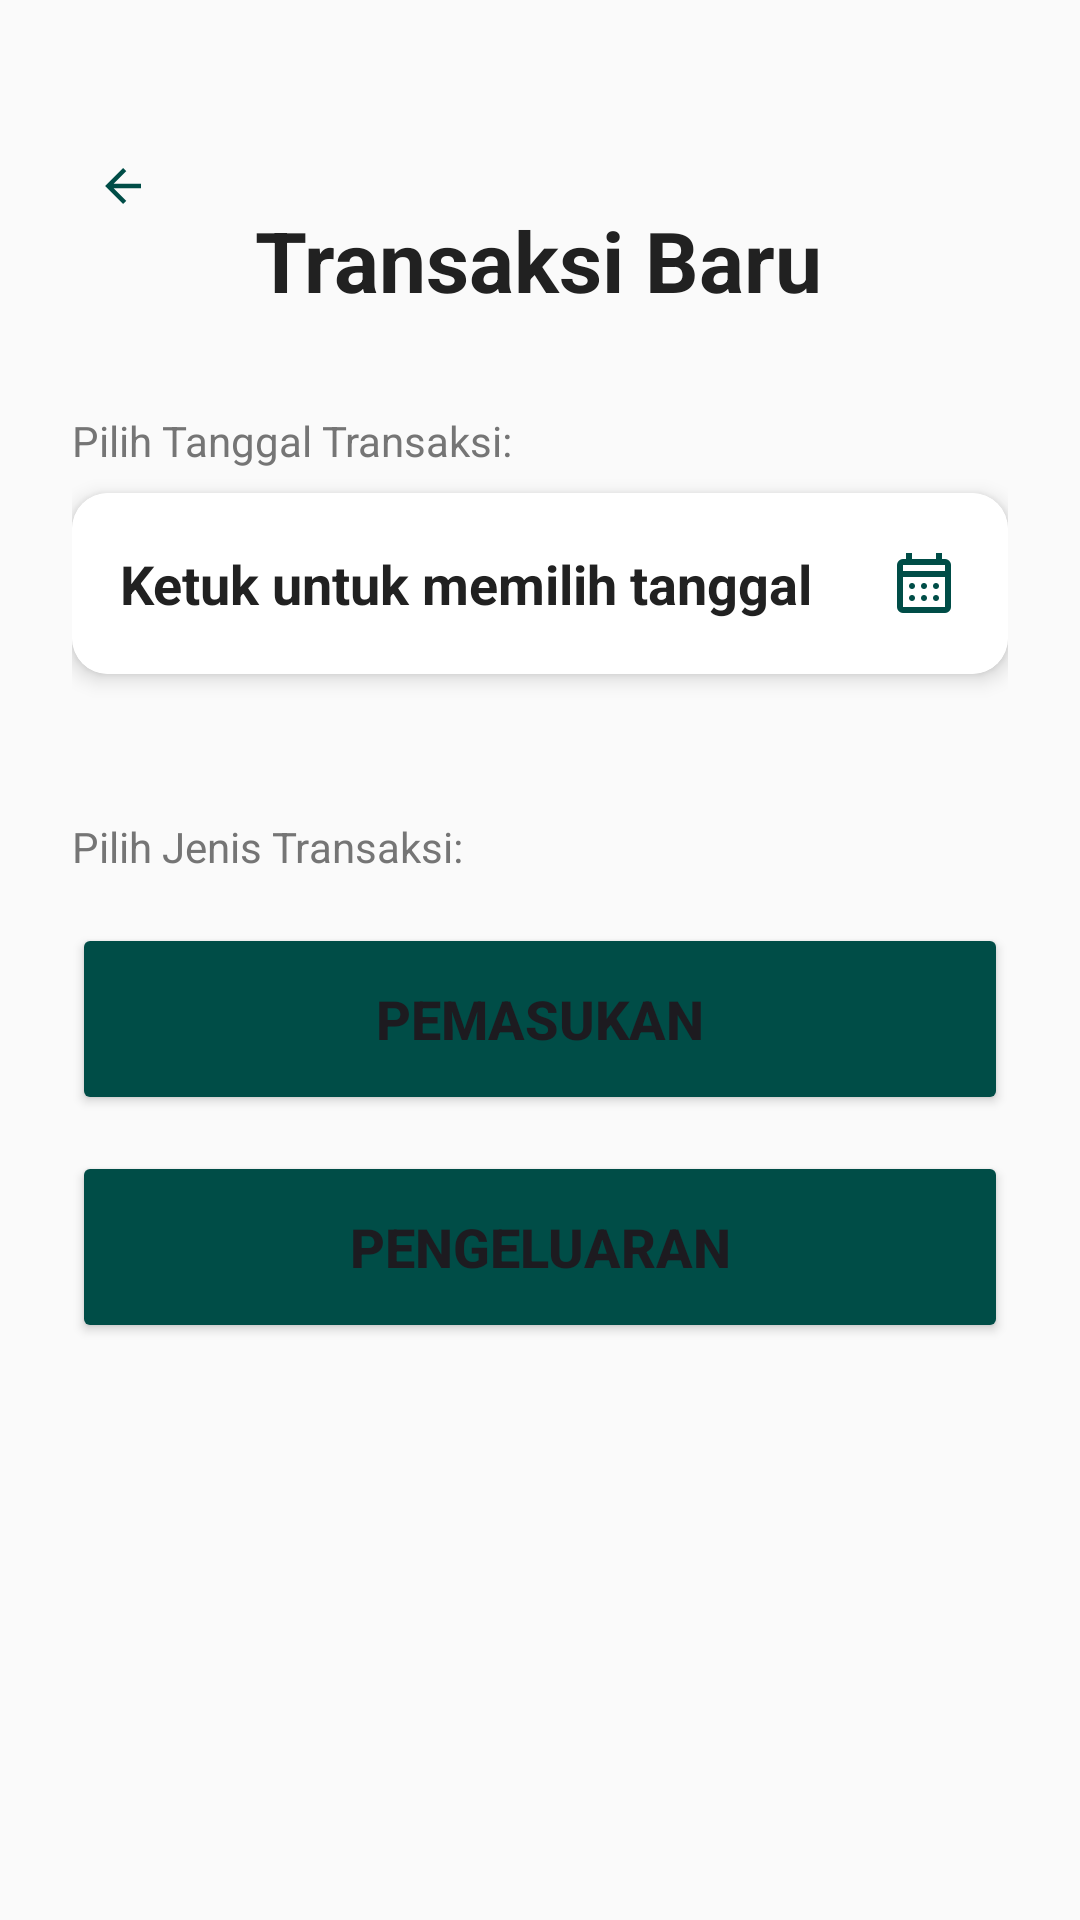

Reconstruct the res/layout file that produces this screen, plus the resources it refers to.
<!-- AndroidManifest.xml: application theme Theme.SawIt -->
<!-- res/layout/activity_transaksi.xml -->
<?xml version="1.0" encoding="utf-8"?>
<androidx.constraintlayout.widget.ConstraintLayout xmlns:android="http://schemas.android.com/apk/res/android"
    xmlns:app="http://schemas.android.com/apk/res-auto"
    xmlns:tools="http://schemas.android.com/tools"
    android:layout_width="match_parent"
    android:layout_height="match_parent"
    android:background="@color/colorBackground"
    android:padding="24dp">

    <com.google.android.material.button.MaterialButton
        android:id="@+id/buttonBack"
        style="@style/Widget.MaterialComponents.Button.TextButton"
        android:layout_width="52dp"
        android:layout_height="44dp"
        android:layout_marginTop="16dp"
        app:icon="@drawable/back"
        app:layout_constraintStart_toStartOf="parent"
        app:layout_constraintTop_toTopOf="parent" />

    <TextView
        android:id="@+id/textTitle"
        android:layout_width="wrap_content"
        android:layout_height="wrap_content"
        android:layout_marginTop="44dp"
        android:text="Transaksi Baru"
        android:textColor="@color/colorTextPrimary"
        android:textSize="28sp"
        android:textStyle="bold"
        app:layout_constraintEnd_toEndOf="parent"
        app:layout_constraintHorizontal_bias="0.497"
        app:layout_constraintStart_toStartOf="parent"
        app:layout_constraintTop_toTopOf="parent" />

    <TextView
        android:id="@+id/textLabelTanggal"
        android:layout_width="wrap_content"
        android:layout_height="wrap_content"
        android:layout_marginTop="32dp"
        android:text="Pilih Tanggal Transaksi:"
        android:textColor="@color/colorTextSecondary"
        android:textSize="14sp"
        app:layout_constraintStart_toStartOf="parent"
        app:layout_constraintTop_toBottomOf="@id/textTitle" />

    <androidx.cardview.widget.CardView
        android:id="@+id/cardTanggal"
        android:layout_width="0dp"
        android:layout_height="wrap_content"
        android:layout_marginTop="8dp"
        app:cardCornerRadius="12dp"
        app:cardElevation="4dp"
        app:layout_constraintEnd_toEndOf="parent"
        app:layout_constraintStart_toStartOf="parent"
        app:layout_constraintTop_toBottomOf="@id/textLabelTanggal">

        <TextView
            android:id="@+id/textTanggal"
            android:layout_width="match_parent"
            android:layout_height="wrap_content"
            android:background="@color/colorSurface"
            android:clickable="true"
            android:focusable="true"
            android:gravity="center_vertical"
            android:drawableEnd="@drawable/ic_calendar_24"
            android:drawableTint="@color/colorPrimary"
            android:paddingStart="16dp"
            android:paddingTop="18dp"
            android:paddingEnd="16dp"
            android:paddingBottom="18dp"
            android:text="Ketuk untuk memilih tanggal"
            android:textColor="@color/colorTextPrimary"
            android:textSize="18sp"
            android:textStyle="bold" />

    </androidx.cardview.widget.CardView>


    <TextView
        android:id="@+id/textInstruksi"
        android:layout_width="wrap_content"
        android:layout_height="wrap_content"
        android:layout_marginTop="48dp"
        android:text="Pilih Jenis Transaksi:"
        android:textColor="@color/colorTextSecondary"
        android:textSize="14sp"
        app:layout_constraintStart_toStartOf="parent"
        app:layout_constraintTop_toBottomOf="@id/cardTanggal" />

    <Button
        android:id="@+id/buttonPemasukan"
        android:layout_width="0dp"
        android:layout_height="wrap_content"
        android:layout_marginTop="16dp"
        android:backgroundTint="@color/colorPrimary"
        android:drawableTint="@color/colorSurface"
        android:paddingStart="24dp"
        android:paddingEnd="24dp"
        android:text="Pemasukan"
        android:minHeight="64dp"
        android:textSize="18sp"
        android:textStyle="bold"
        app:cornerRadius="0dp"
        app:strokeColor="@color/colorDivider"
        app:strokeWidth="3dp"
        app:layout_constraintEnd_toEndOf="parent"
        app:layout_constraintStart_toStartOf="parent"
        app:layout_constraintTop_toBottomOf="@id/textInstruksi" />

    <Button
        android:id="@+id/buttonPengeluaran"
        android:layout_width="0dp"
        android:layout_height="wrap_content"
        android:layout_marginTop="12dp"
        android:backgroundTint="@color/colorPrimary"
        android:drawableTint="@color/colorSurface"
        android:paddingStart="24dp"
        android:paddingEnd="24dp"
        android:text="Pengeluaran"
        android:minHeight="64dp"
        android:textSize="18sp"
        android:textStyle="bold"
        app:cornerRadius="0dp"
        app:strokeColor="@color/colorDivider"
        app:strokeWidth="3dp"
        app:layout_constraintEnd_toEndOf="parent"
        app:layout_constraintStart_toStartOf="parent"
        app:layout_constraintTop_toBottomOf="@id/buttonPemasukan" />

</androidx.constraintlayout.widget.ConstraintLayout>
<!-- resources referenced by this layout -->
<resources>
  <color name="colorBackground">#FAFAFA</color>
  <color name="colorDivider">#E0E0E0</color>
  <color name="colorPrimary">#004d47</color>
  <color name="colorSurface">#FFFFFF</color>
  <color name="colorTextPrimary">#212121</color>
  <color name="colorTextSecondary">#757575</color>
  <!-- drawable back (drawable) -->
  <vector xmlns:android="http://schemas.android.com/apk/res/android" android:autoMirrored="true" android:height="24dp" android:tint="#004D47" android:viewportHeight="960" android:viewportWidth="960" android:width="24dp">
        
      <path android:fillColor="@android:color/white" android:pathData="M313,520L537,744L480,800L160,480L480,160L537,216L313,440L800,440L800,520L313,520Z"/>
      
  </vector>
  <!-- drawable ic_calendar_24 (drawable) -->
  <vector xmlns:android="http://schemas.android.com/apk/res/android" android:height="24dp" android:tint="#004D47" android:viewportHeight="960" android:viewportWidth="960" android:width="24dp">
        
      <path android:fillColor="@android:color/white" android:pathData="M200,880Q167,880 143.5,856.5Q120,833 120,800L120,240Q120,207 143.5,183.5Q167,160 200,160L240,160L240,80L320,80L320,160L640,160L640,80L720,80L720,160L760,160Q793,160 816.5,183.5Q840,207 840,240L840,800Q840,833 816.5,856.5Q793,880 760,880L200,880ZM200,800L760,800Q760,800 760,800Q760,800 760,800L760,400L200,400L200,800Q200,800 200,800Q200,800 200,800ZM200,320L760,320L760,240Q760,240 760,240Q760,240 760,240L200,240Q200,240 200,240Q200,240 200,240L200,320ZM200,320L200,240Q200,240 200,240Q200,240 200,240L200,240Q200,240 200,240Q200,240 200,240L200,320ZM480,560Q463,560 451.5,548.5Q440,537 440,520Q440,503 451.5,491.5Q463,480 480,480Q497,480 508.5,491.5Q520,503 520,520Q520,537 508.5,548.5Q497,560 480,560ZM320,560Q303,560 291.5,548.5Q280,537 280,520Q280,503 291.5,491.5Q303,480 320,480Q337,480 348.5,491.5Q360,503 360,520Q360,537 348.5,548.5Q337,560 320,560ZM640,560Q623,560 611.5,548.5Q600,537 600,520Q600,503 611.5,491.5Q623,480 640,480Q657,480 668.5,491.5Q680,503 680,520Q680,537 668.5,548.5Q657,560 640,560ZM480,720Q463,720 451.5,708.5Q440,697 440,680Q440,663 451.5,651.5Q463,640 480,640Q497,640 508.5,651.5Q520,663 520,680Q520,697 508.5,708.5Q497,720 480,720ZM320,720Q303,720 291.5,708.5Q280,697 280,680Q280,663 291.5,651.5Q303,640 320,640Q337,640 348.5,651.5Q360,663 360,680Q360,697 348.5,708.5Q337,720 320,720ZM640,720Q623,720 611.5,708.5Q600,697 600,680Q600,663 611.5,651.5Q623,640 640,640Q657,640 668.5,651.5Q680,663 680,680Q680,697 668.5,708.5Q657,720 640,720Z"/>
      
  </vector>
  <style name="Theme.SawIt" parent="Theme.Material3.Light.NoActionBar">
          <item name="colorPrimary">@color/colorPrimary</item>
          <item name="colorPrimaryContainer">@color/colorPrimarySoft</item>
          <item name="android:statusBarColor">@color/colorPrimary</item>
      </style>
  <color name="colorPrimarySoft">#52958b</color>
</resources>
